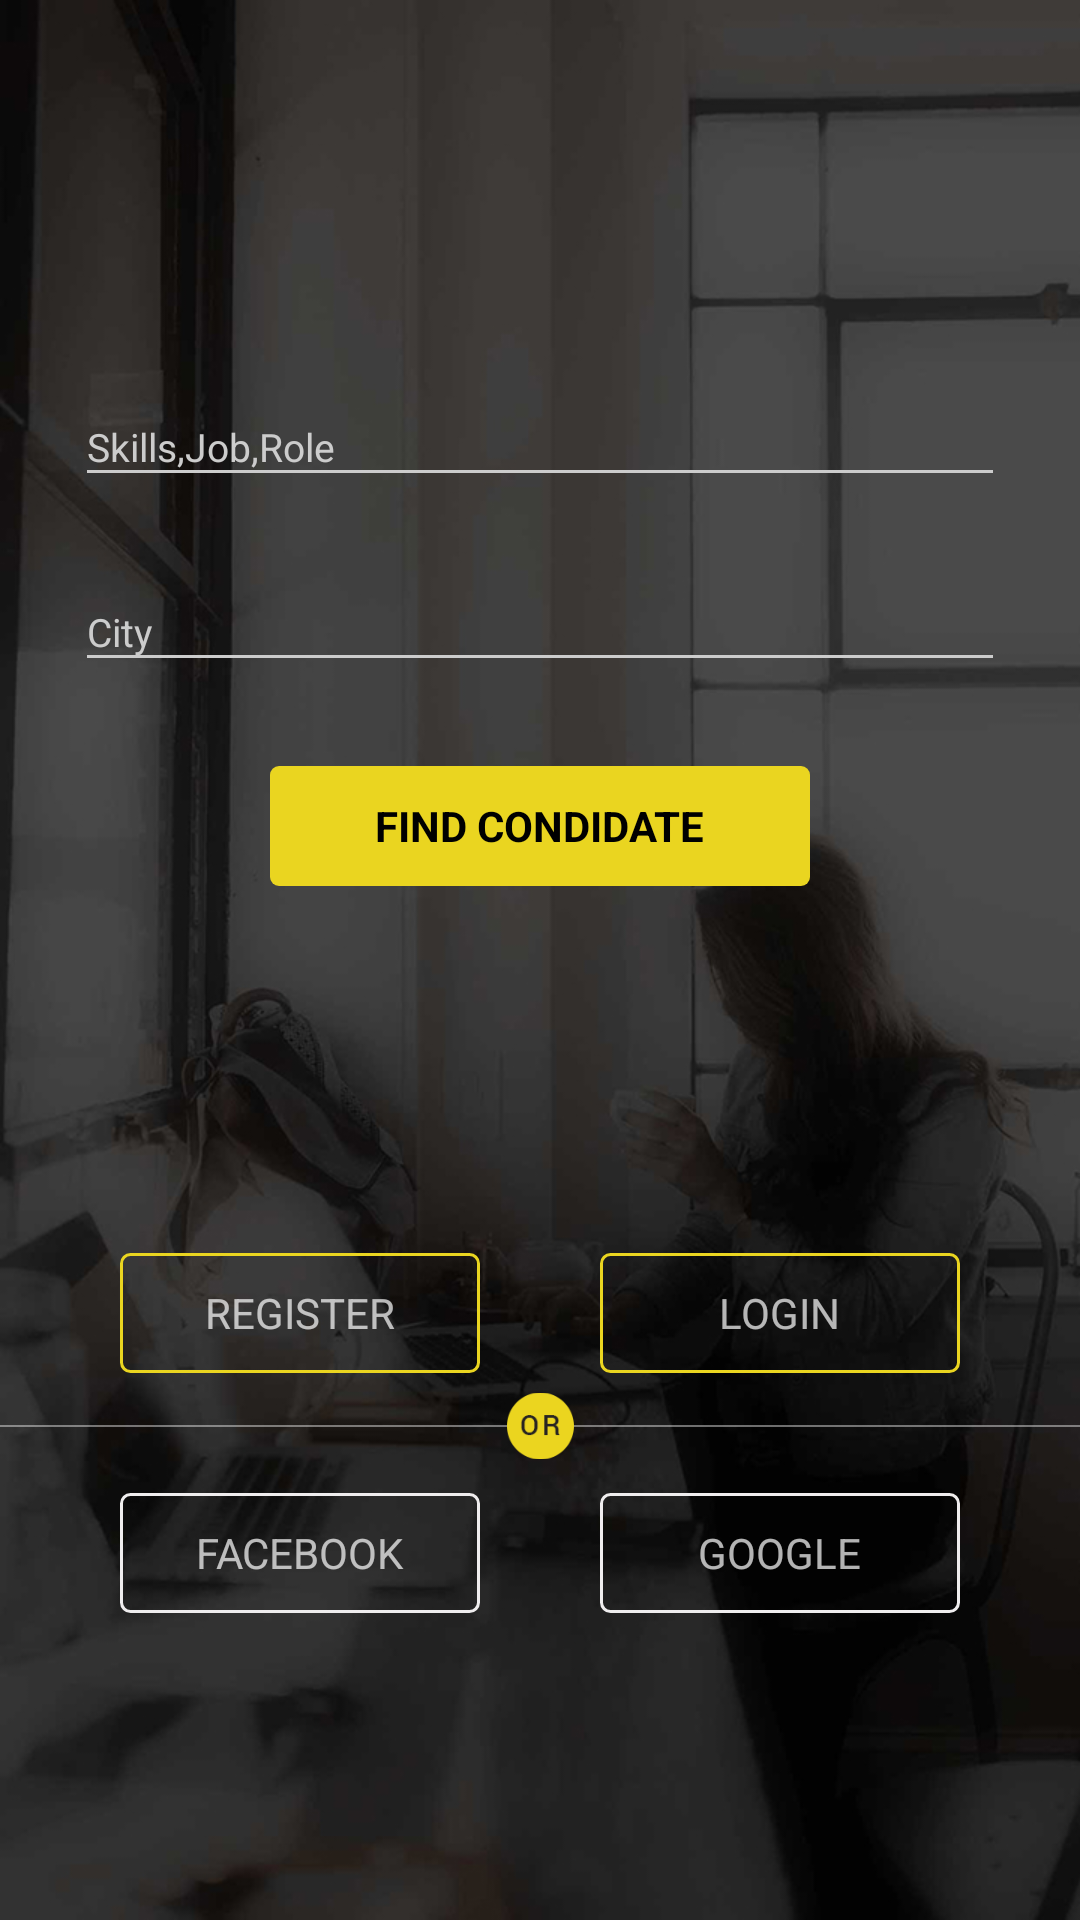

This screen was rendered from an Android layout file. Write that file and the resources it references.
<!-- AndroidManifest.xml: activity theme AppTheme.Dark -->
<!-- res/layout/activity_home.xml -->
<?xml version="1.0" encoding="utf-8"?>
<RelativeLayout
    xmlns:android="http://schemas.android.com/apk/res/android"
    android:layout_width="match_parent"
    android:layout_height="match_parent">

    <LinearLayout
        android:orientation="vertical"
        android:layout_width="match_parent"
        android:layout_height="match_parent"
        android:layout_alignParentTop="true"
        android:layout_alignParentLeft="true"
        android:layout_alignParentStart="true">

        <android.support.design.widget.TextInputLayout

            android:layout_width="match_parent"
            android:layout_height="wrap_content"
            android:layout_marginBottom="8dp"
            android:layout_marginLeft="25dp"
            android:layout_marginRight="25dp"
            android:layout_marginTop="120dp">

            <EditText
                android:id="@+id/input_skills"
                android:layout_width="match_parent"
                android:layout_height="wrap_content"
                android:hint="Skills,Job,Role"
                android:textSize="13dp"
                android:inputType="text"
                />
        </android.support.design.widget.TextInputLayout>

        <android.support.design.widget.TextInputLayout
            android:layout_width="match_parent"
            android:layout_height="wrap_content"
            android:layout_marginBottom="8dp"
            android:layout_marginRight="25sp"
            android:layout_marginLeft="25sp"
            android:layout_marginTop="8dp"
            >

            <EditText
                android:id="@+id/input_city"
                android:layout_width="match_parent"
                android:layout_height="wrap_content"
                android:hint="City"
                android:textSize="13dp"
                android:inputType="text" />
        </android.support.design.widget.TextInputLayout>

        <LinearLayout
            android:layout_marginTop="20sp"
            android:layout_gravity="center"
            android:background="@drawable/rouded"
            android:layout_width="180sp"
            android:gravity="center"
            android:layout_height="40sp">

            <TextView
                android:textColor="#000000"
                android:textStyle="bold"
                android:layout_width="wrap_content"
                android:layout_height="wrap_content"
                android:text="FIND CONDIDATE"/>

        </LinearLayout>


        <LinearLayout
            android:layout_marginTop="120sp"
            android:gravity="center"
            android:orientation="horizontal"
            android:layout_width="match_parent"
            android:layout_height="45sp">


            <LinearLayout
                android:id="@+id/registerLayout"
                android:background="@drawable/buttonrounded"
                android:orientation="vertical"
                android:layout_width="120sp"
                android:gravity="center"
                android:layout_marginRight="20sp"
                android:layout_height="40sp">

                <TextView
                    android:layout_width="wrap_content"
                    android:layout_height="wrap_content"
                    android:text="REGISTER"/>

            </LinearLayout>
                <LinearLayout
                    android:id="@+id/loginLayout"
                    android:gravity="center"
                    android:layout_marginLeft="20sp"
                    android:background="@drawable/buttonrounded"
                    android:orientation="vertical"
                    android:layout_width="120sp"
                    android:layout_height="40sp">

                    <TextView
                        android:layout_width="wrap_content"
                        android:layout_height="wrap_content"
                        android:text="LOGIN"/>
                </LinearLayout>

        </LinearLayout>

        <ImageView
            android:layout_width="wrap_content"
            android:layout_height="30sp"
            android:src="@drawable/or"/>

        <LinearLayout
            android:layout_marginTop="5sp"
            android:gravity="center"
            android:orientation="horizontal"
            android:layout_width="match_parent"
            android:layout_height="45sp">


            <LinearLayout
                android:id="@+id/facebookLayout"
                android:background="@drawable/socialbutton"
                android:orientation="vertical"
                android:layout_width="120sp"
                android:gravity="center"
                android:layout_marginRight="20sp"
                android:layout_height="40sp">

                <TextView
                    android:layout_width="wrap_content"
                    android:layout_height="wrap_content"
                    android:text="FACEBOOK"/>

            </LinearLayout>
            <LinearLayout
                android:id="@+id/googleLayout"
                android:gravity="center"
                android:layout_marginLeft="20sp"
                android:background="@drawable/socialbutton"
                android:orientation="vertical"
                android:layout_width="120sp"
                android:layout_height="40sp">

                <TextView
                    android:layout_width="wrap_content"
                    android:layout_height="wrap_content"
                    android:text="GOOGLE"/>
            </LinearLayout>

        </LinearLayout>

        <LinearLayout
            android:visibility="gone"
            android:layout_width="match_parent"
            android:layout_height="50sp"
            android:layout_alignParentBottom="true"
            android:layout_gravity="center"
            android:orientation="horizontal"
            >

            <com.facebook.login.widget.ProfilePictureView
                android:id="@+id/picture"
                android:layout_width="20dp"
                android:layout_height="20dp"
                android:layout_gravity="center"
                android:layout_marginBottom="20dp"
                android:visibility="gone" />

            <com.facebook.login.widget.LoginButton
                android:id="@+id/login_button"
                android:layout_width="match_parent"
                android:layout_height="match_parent"
                android:layout_gravity="center" />

            <Button
                android:id="@+id/details"
                android:layout_width="100dp"
                android:layout_height="wrap_content"
                android:layout_gravity="center"
                android:layout_marginBottom="20dp"
                android:text="Show details"
                android:visibility="gone" />

            <Button
                android:id="@+id/share"
                android:layout_width="100dp"
                android:layout_height="wrap_content"
                android:layout_gravity="center"
                android:layout_marginBottom="20dp"
                android:text="Share"
                android:visibility="gone" />

        </LinearLayout>




    </LinearLayout>


</RelativeLayout>
<!-- resources referenced by this layout -->
<resources>
  <!-- drawable buttonrounded (drawable) -->
  <?xml version="1.0" encoding="utf-8"?>
  <ripple xmlns:android="http://schemas.android.com/apk/res/android"
      android:color="@color/colorAccent">
      <item>
          <shape xmlns:android="http://schemas.android.com/apk/res/android"
              android:shape="rectangle">
  
              <stroke
                  android:width="1dp"
                  android:color="@color/colorAccent"></stroke>
  
              
              
              
              
              
  
              <corners android:radius="3dp"></corners>
  
          </shape>
  
      </item>
  </ripple>
  <!-- drawable or: png bitmap (drawable, 3602 bytes) -->
  <!-- drawable rouded (drawable) -->
  <ripple xmlns:android="http://schemas.android.com/apk/res/android"
      android:color="@color/colorAccent">
      <item>
          <shape xmlns:android="http://schemas.android.com/apk/res/android">
              <corners android:radius="3dp"/>
              <solid android:color="@color/colorAccent" />
          </shape>
      </item>
  </ripple>
  <!-- drawable socialbutton (drawable) -->
  <?xml version="1.0" encoding="utf-8"?>
  <ripple xmlns:android="http://schemas.android.com/apk/res/android"
      android:color="@color/white">
      <item>
          <shape xmlns:android="http://schemas.android.com/apk/res/android"
              android:shape="rectangle">
  
              <stroke
                  android:width="1dp"
                  android:color="@color/white"></stroke>
  
              
              
              
              
              
  
              <corners android:radius="3dp"></corners>
  
          </shape>
  
      </item>
  </ripple>
  <style name="AppTheme.Dark" parent="Theme.AppCompat.NoActionBar">
              <item name="colorPrimary">@color/colorPrimary</item>
              <item name="colorPrimaryDark">@color/colorPrimaryDark</item>
              <item name="colorAccent">@color/colorAccent</item>
              <item name="android:windowBackground">@drawable/bg</item>
              <item name="colorControlNormal">@color/iron</item>
              <item name="colorControlActivated">@color/white</item>
              <item name="colorControlHighlight">@color/white</item>
              <item name="android:textColorHint">@color/iron</item>
              <item name="colorButtonNormal">@color/colorAccent</item>
  
      </style>
  <color name="colorAccent">#Ead520</color>
  <color name="white">#Efedee</color>
  <color name="colorPrimary">#FFFF00</color>
  <color name="colorPrimaryDark">#212121</color>
  <!-- drawable bg: jpg bitmap (drawable, 231414 bytes) -->
  <color name="iron">#CCCCCC</color>
</resources>
